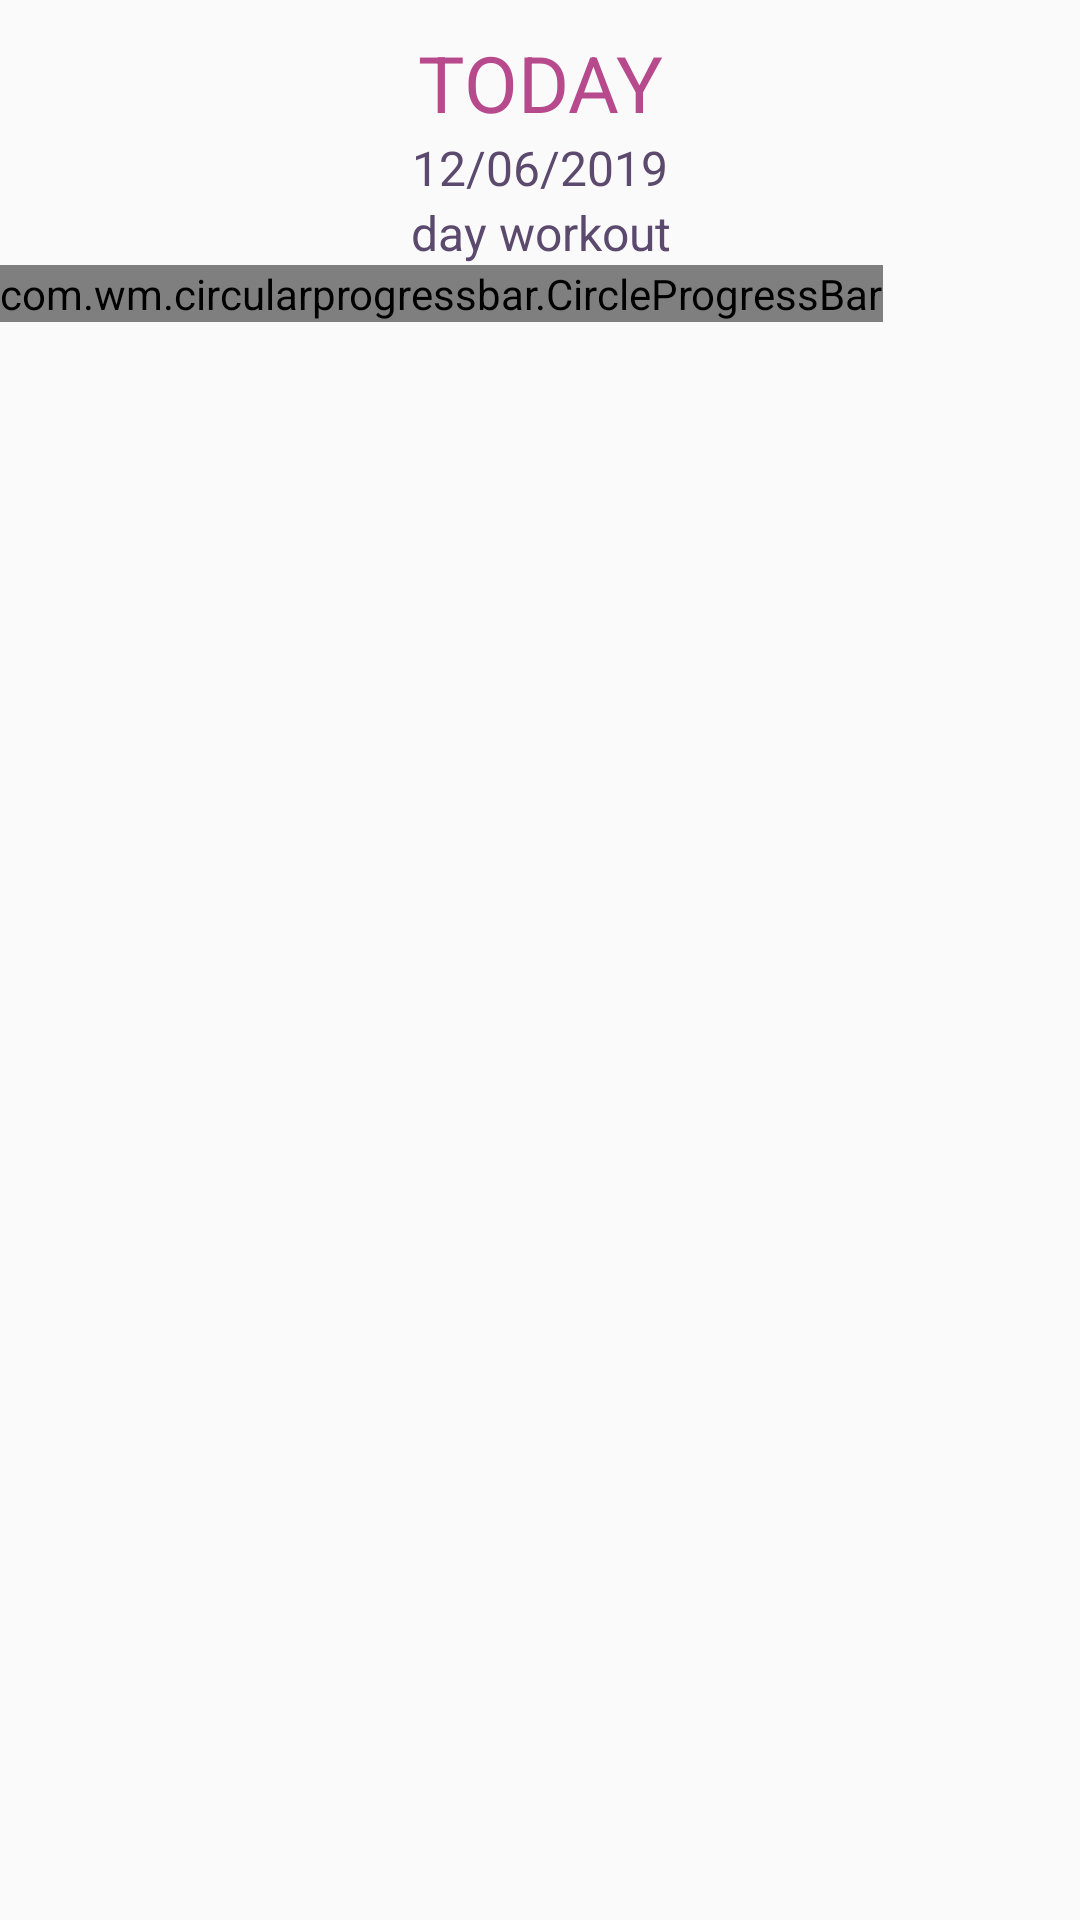

This screen was rendered from an Android layout file. Write that file and the resources it references.
<!-- AndroidManifest.xml: application theme AppTheme -->
<!-- res/layout/fragment_daily.xml -->
<?xml version="1.0" encoding="utf-8"?>
<androidx.constraintlayout.widget.ConstraintLayout xmlns:android="http://schemas.android.com/apk/res/android"
    xmlns:app="http://schemas.android.com/apk/res-auto"
    xmlns:tools="http://schemas.android.com/tools"
    android:layout_width="match_parent"
    android:layout_height="match_parent"
    tools:context=".ui.ui.DailyFragment">

    <ScrollView
        android:layout_width="match_parent"
        android:layout_height="match_parent">

        <LinearLayout
            android:layout_width="match_parent"
            android:layout_height="wrap_content"
            android:orientation="vertical">

            <TextView
                android:layout_width="match_parent"
                android:layout_height="wrap_content"
                android:gravity="center"
                android:paddingStart="10dp"
                android:paddingTop="10dp"
                android:paddingEnd="10dp"
                android:text="@string/today"
                android:textAllCaps="true"
                android:textColor="@color/colorPrimary"
                android:textSize="26sp"
                android:textStyle="normal" />

            <TextView
                android:layout_width="match_parent"
                android:layout_height="wrap_content"
                android:gravity="center"
                android:paddingStart="10dp"
                android:paddingEnd="10dp"
                android:text="@string/_12_06_2019"
                android:textColor="@color/colorAccent"
                android:textSize="16sp"
                android:textStyle="normal" />

            <TextView
                android:layout_width="match_parent"
                android:layout_height="wrap_content"
                android:gravity="center"
                android:paddingStart="10dp"
                android:paddingEnd="10dp"
                android:text="@string/day_workout"
                android:textAllCaps="false"
                android:textColor="@color/colorAccent"
                android:textSize="16sp"
                android:textStyle="normal" />
            <com.wm.circularprogressbar.CircleProgressBar
                android:id="@+id/circularProgressBar"
                android:layout_width="wrap_content"
                android:layout_height="wrap_content"
                app:backgroundColor="@color/colorAccent"
                app:progressTextColor="@color/colorLightPink"
                app:cpb_progress="30"
                app:cpb_background_progressbar_color="@color/colorPrimary"
                app:roundedCorners="true"
                app:textSize="18sp" />
        </LinearLayout>

    </ScrollView>

</androidx.constraintlayout.widget.ConstraintLayout>
<!-- resources referenced by this layout -->
<resources>
  <color name="colorAccent">#5c496e</color>
  <color name="colorLightPink">#e3c6dc</color>
  <color name="colorPrimary">#b7498d</color>
  <string name="_12_06_2019">12/06/2019</string>
  <string name="day_workout">day workout</string>
  <string name="today">Today</string>
  <style name="AppTheme" parent="Theme.AppCompat.Light.DarkActionBar">
          
          <item name="colorPrimary">@color/colorPrimary</item>
          <item name="colorPrimaryDark">@color/colorPrimaryDark</item>
          <item name="colorAccent">@color/colorAccent</item>
          
      </style>
  <color name="colorPrimaryDark">#b7498d</color>
</resources>
